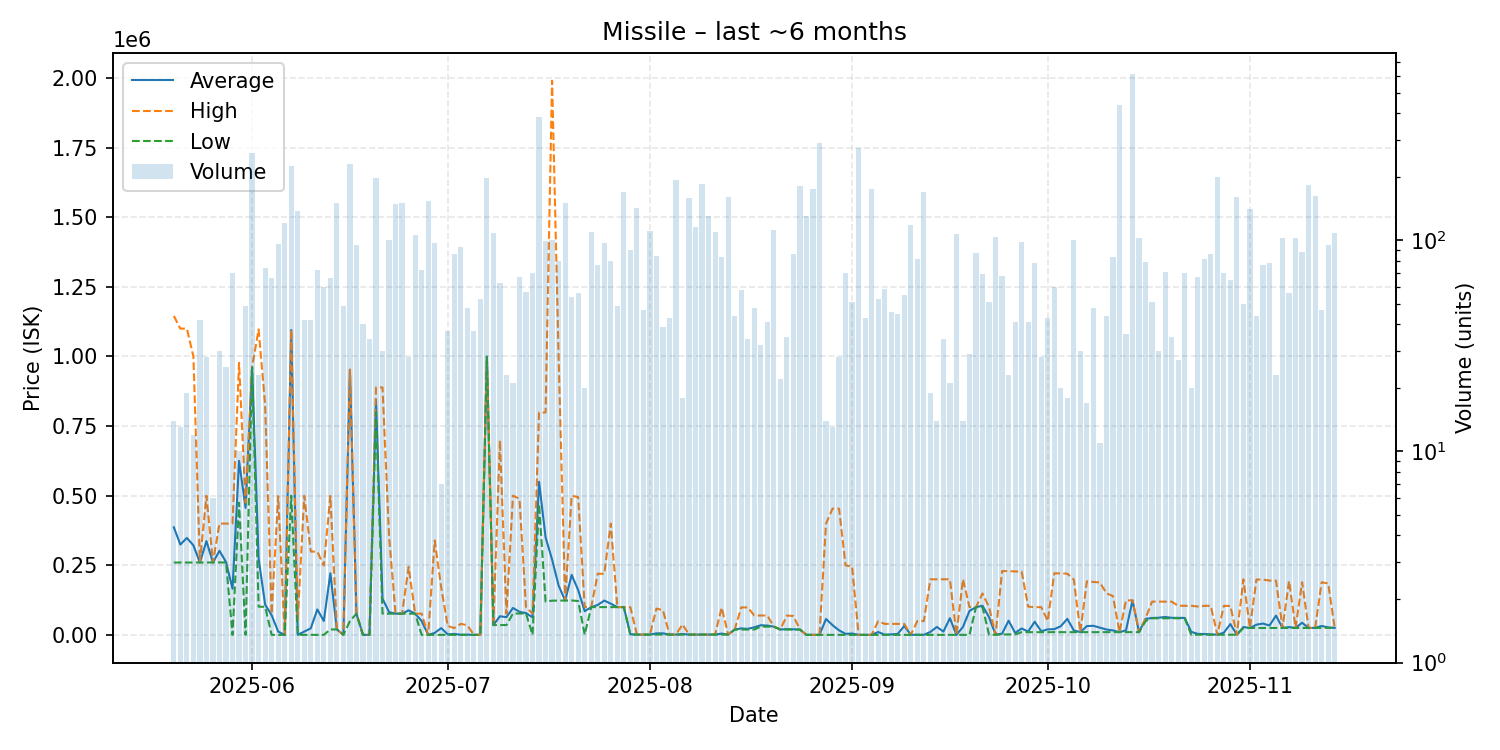

The file beside this chart, header and first rows:
date, average, highest, lowest, order_count, volume
2025-05-20, 386643, 1145500, 260200, 6, 14
2025-05-21, 324708, 1100000, 260100, 7, 13
2025-05-22, 348516, 1100000, 260100, 10, 19
2025-05-23, 321825, 999900, 260200, 7, 12
2025-05-24, 260352, 260400, 260300, 14, 42
2025-05-25, 337057, 500000, 260400, 16, 28
2025-05-26, 260400, 260400, 260400, 2, 6
2025-05-27, 302390, 400000, 260600, 10, 30
2025-05-28, 261954, 400000, 260500, 12, 25
2025-05-29, 165860, 400000, 450.5, 13, 70
2025-05-30, 625200, 977000, 475000, 6, 10
2025-05-31, 456475, 475000, 450.2, 15, 49
2025-06-01, 960800, 961300, 960800, 23, 259
2025-06-02, 274643, 1097000, 101600, 10, 23
2025-06-03, 109109, 824850, 101300, 14, 74
2025-06-04, 70869, 75600, 452.2, 12, 66
2025-06-05, 12173, 498800, 500.0, 17, 96
2025-06-06, 452.2, 452.2, 452.2, 14, 121
2025-06-07, 1095000, 1096000, 500000, 32, 224
2025-06-08, 454.2, 55600, 454.2, 16, 138
2025-06-09, 12346, 499900, 454.2, 6, 42
2025-06-10, 23999, 299600, 500.0, 12, 42
2025-06-11, 91847, 299300, 502.0, 10, 72
2025-06-12, 50310, 249400, 502.0, 18, 60
2025-06-13, 221583, 499300, 20000, 19, 66
2025-06-14, 20020, 20020, 20020, 25, 150
2025-06-15, 502, 502.1, 502.0, 16, 49
2025-06-16, 952500, 952600, 50000, 25, 231
2025-06-17, 76500, 76500, 76500, 9, 95
2025-06-18, 505.1, 511.0, 503.3, 8, 40
2025-06-19, 512.4, 513.0, 512.0, 8, 34
2025-06-20, 844350, 888800, 799800, 14, 198
2025-06-21, 130754, 888850, 76610, 11, 30
2025-06-22, 82170, 354850, 76610, 14, 100
2025-06-23, 76600, 76600, 76600, 15, 149
2025-06-24, 76600, 76600, 76600, 18, 151
2025-06-25, 88593, 244500, 76600, 7, 28
2025-06-26, 76600, 76600, 76600, 14, 106
2025-06-27, 50209, 76610, 514.1, 13, 72
2025-06-28, 514.1, 514.1, 514.1, 16, 153
2025-06-29, 7506, 339600, 514.1, 14, 97
2025-06-30, 24726, 170000, 514.2, 5, 7
2025-07-01, 2260, 32495, 530.0, 10, 37
2025-07-02, 3836, 24990, 536.5, 14, 86
2025-07-03, 956.8, 39980, 530.0, 13, 93
2025-07-04, 1256, 35000, 538.0, 9, 48
2025-07-05, 538, 538.1, 538.0, 10, 37
2025-07-06, 538.0, 538.0, 538.0, 7, 53
2025-07-07, 999000, 999000, 999000, 27, 198
2025-07-08, 35620, 35630, 35610, 8, 108
2025-07-09, 67233, 699000, 35620, 14, 63
2025-07-10, 64067, 76500, 35650, 10, 23
2025-07-11, 97080, 500000, 77010, 5, 21
2025-07-12, 83176, 489000, 77020, 15, 67
2025-07-13, 78692, 100000, 77070, 12, 57
2025-07-14, 63488, 77080, 540.0, 13, 70
2025-07-15, 550000, 798700, 469900, 25, 385
2025-07-16, 350874, 798900, 120000, 24, 99
2025-07-17, 270683, 1990000, 123300, 19, 100
2025-07-18, 177574, 999600, 123500, 23, 80
... 119 more rows
